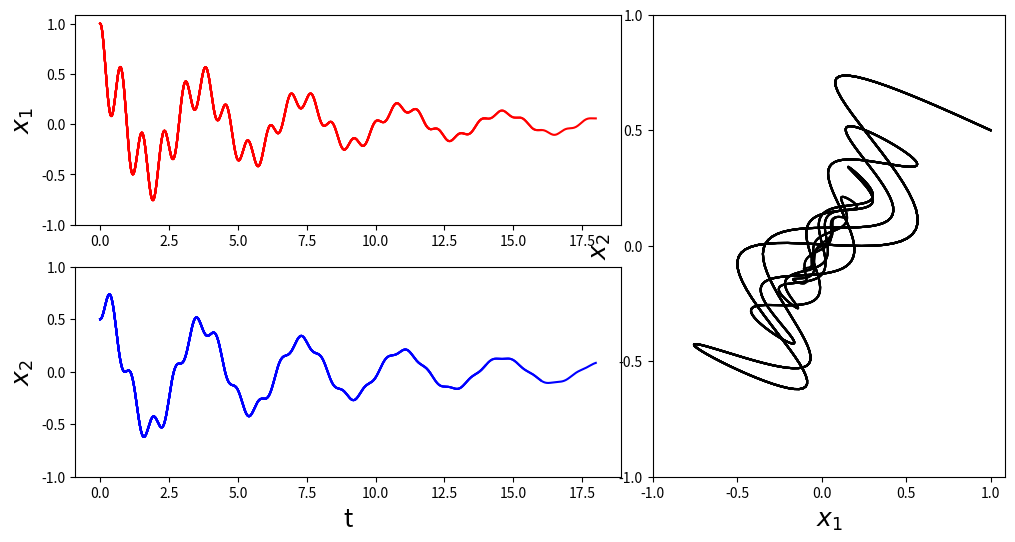

This chart was generated by the following Python code:
#%%
import numpy as np
import matplotlib.pyplot as plt
from scipy import integrate

# Creating a function that returns the derivatives of the Coupled springs system
def f(t, y, args):
    m1, k1, g1, m2, k2, g2 = args

    return [y[1], (k2/m1)*(y[2]-y[0])-(k1/m1)*y[0]-(g1/m1)*y[1], y[3], (-g2/m2)*y[3]-(k2/m2)*(y[2]-y[0])]

# Initial conditions
m1, k1, g1 = 1.0, 10.0, 0.5 # mass, spring constant, gamma for the first spring
m2, k2, g2 = 2.0, 40.0, 0.25 # mass, spring constant, gamma for the second spring
args = (m1, k1, g1, m2, k2, g2) # Arguments for the system of equations
y0 = [1.0, 0, 0.5, 0] # Initial positions and velocities of the two masse
t = np.linspace(0, 20, 1000) # Time array

# Solving the system of equations using scipy's ode
r = integrate.ode(f)
r.set_integrator('lsoda')
r.set_initial_value(y0, t[0])
r.set_f_params(args)

dt = t[1] - t[0] # Time step
y = np.zeros((len(t), len(y0))) # Array to store the results
idx = 0

while r.successful() and r.t<t[-1]:
    y[idx, :] = r.y # Store the current state
    r.integrate(r.t + dt) # Integrate the system
    idx += 1


fig=plt.figure(figsize=(12, 6))
ax1= plt.subplot2grid((2, 5), (0, 0), colspan=3)
ax2= plt.subplot2grid((2, 5), (1, 0), colspan=3)
ax3= plt.subplot2grid((2, 5), (0, 3), colspan=2, rowspan=2)

for i in range(0, len(t), 100):
    ax1.plot(t[:i], y[:i, 0], 'r')
    ax1.set_ylabel("$x_1$", fontsize=18)
    ax1.set_yticks([-1, -.5, 0, .5, 1])
    ax2.plot(t[:i], y[:i, 2], 'b')
    ax2.set_ylabel('$x_2$', fontsize=18)
    ax2.set_xlabel('t', fontsize=18)
    ax2.set_yticks([-1, -.5, 0, .5, 1])
    ax3.plot(y[:i, 0], y[:i, 2], 'k')
    ax3.set_ylabel('$x_2$', fontsize=18)
    ax3.set_xlabel('$x_1$', fontsize=18)
    ax3.set_xticks([-1, -.5, 0, .5, 1])
    ax3.set_yticks([-1, -.5, 0, .5, 1])
    plt.pause(0.5)

plt.show()
# %%
